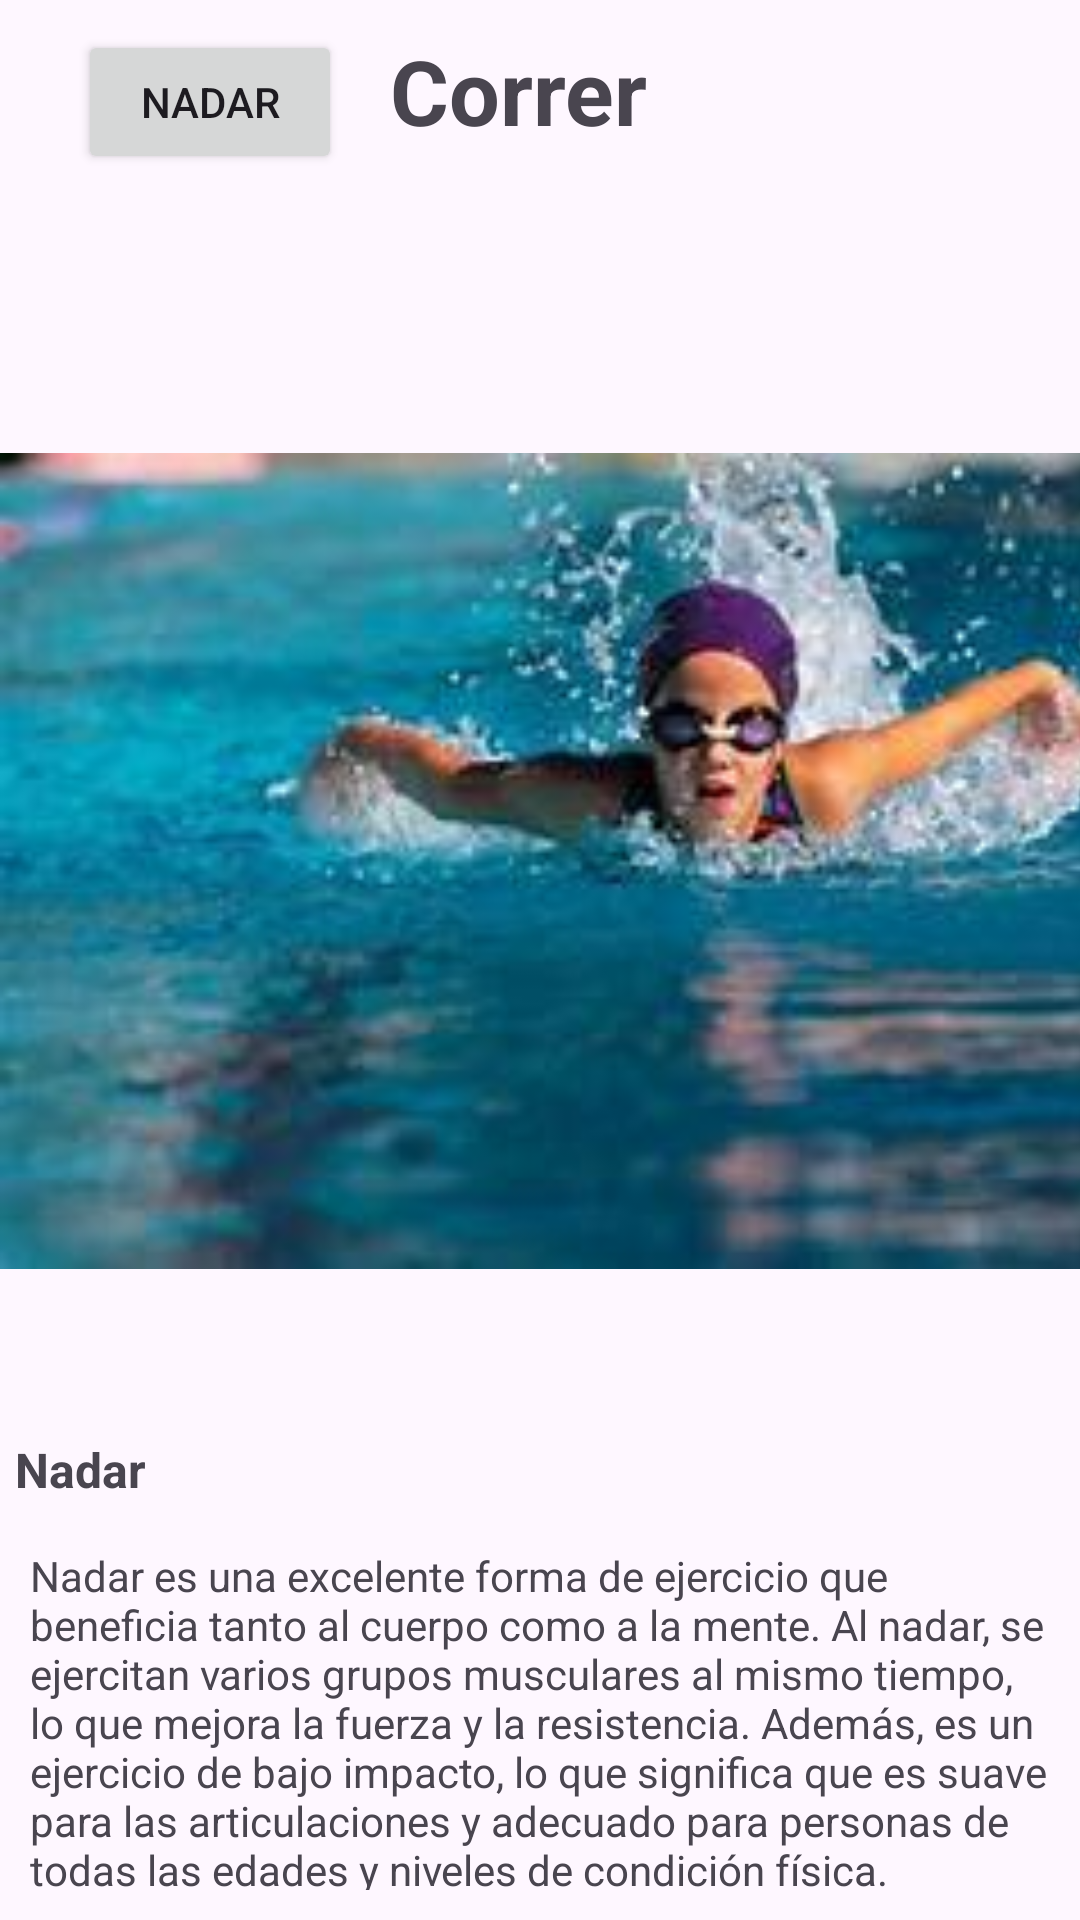

Produce the Android XML layout that renders to this screen, including the resource entries it uses.
<!-- AndroidManifest.xml: application theme Theme.PatihuaniApp -->
<!-- res/layout/activity_nadar.xml -->
<?xml version="1.0" encoding="utf-8"?>
<LinearLayout xmlns:android="http://schemas.android.com/apk/res/android"

    xmlns:tools="http://schemas.android.com/tools"
    android:layout_width="match_parent"
    android:layout_height="match_parent"
    android:orientation="vertical"
    tools:context=".Caminar">
    
    <LinearLayout
        android:layout_width="match_parent"
        android:layout_height="wrap_content"
        android:orientation="horizontal"
        android:gravity="start"
        android:padding="10dp">
        
        <Button
            android:id="@+id/back_Regreso"
            android:layout_width="wrap_content"
            android:layout_height="wrap_content"
            android:text="Nadar"
            android:layout_gravity="start"
            android:layout_margin="16dp"/>
        
        <TextView
            android:layout_width="0dp"
            android:layout_height="wrap_content"
            android:layout_weight="1"
            android:text="Correr"
            android:textStyle="bold"
            android:textSize="30dp"/>


    </LinearLayout>

    <ImageView
        android:layout_width="413dp"
        android:layout_height="374dp"
        android:src="@drawable/nadar"
        />
    <TextView
        android:layout_height="wrap_content"
        android:layout_width="wrap_content"
        android:text="Nadar"
        android:textStyle="bold"
        android:textSize="16dp"
        android:padding="5dp"/>

    <TextView


        android:layout_width="match_parent"
        android:layout_height="wrap_content"
        android:layout_margin="10dp"
        android:text="Nadar es una excelente forma de ejercicio que beneficia tanto al cuerpo como a la mente. Al nadar, se ejercitan varios grupos musculares al mismo tiempo, lo que mejora la fuerza y la resistencia. Además, es un ejercicio de bajo impacto, lo que significa que es suave para las articulaciones y adecuado para personas de todas las edades y niveles de condición física."
        android:textAlignment="textStart" />

    <ImageView
        android:id="@+id/compartirEtiquetado"
        android:layout_width="match_parent"
        android:layout_height="wrap_content"
        android:src="@drawable/whats_compartir" />
</LinearLayout>
<!-- resources referenced by this layout -->
<resources>
  <!-- drawable nadar: png bitmap (drawable, 85748 bytes) -->
  <!-- drawable whats_compartir: png bitmap (drawable, 225496 bytes) -->
  <style name="Theme.PatihuaniApp" parent="Base.Theme.PatihuaniApp" />
  <style name="Base.Theme.PatihuaniApp" parent="Theme.Material3.DayNight.NoActionBar">
          
          
      </style>
</resources>
